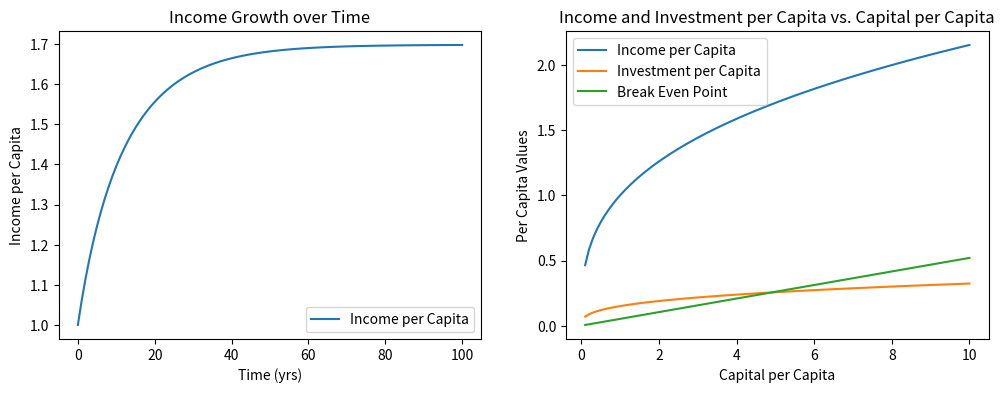

The matplotlib source for this figure:
"""
project 7. the Solow-Swan growth model
"""
# Section 1. Preparation. Import the necessary libraries
import matplotlib.pyplot as plt
import numpy as np
import copy


# Section 2. Define the Growth model as a class

# ==================
# attributes:
# -a: factor productivity
# -s: saving rate
# -alpha: share of capital
# -delta: depreciation rate
# -n: population growth

# -k: capital per capita
# -K: aggregate capital
# -y: income per capita
# -Y: aggregate income
# -i: investment per capita
# -I: aggregate investment
# -L: population
# -d: depreciation
# -be: break-even investment
# -steady_state: steady state values


# methods:
# check_model: print the attribute of the instance
# growth: take one argument "years", and drive the economic growth
# get_param: get the model parameters
# get_state: get the state variables
# plot_growth: visualize how the income per capita, investment per capita, and capital accumulate
# plot_income_growth: visualize income growth over time
# find_steady_state: solve for the steady state in this model

# arguments:
# ----------------------------------------------------------------------------
# para_dict: dictionary of parameters

# ----------------------------------------------------------------------------
# state_dict: dictionary of state variables


class Growth_Model:
    """
    This class will create an instance of the Solow-Swan growth model
    
    arguments:
    ------------------
    para_dict: dict
        a dictionary of parameters
    state_dict: dict
        a dictionary of model state
        
    attributes
    --------------
    
    methods:
    -------------
    
    """
    
    def __init__(self, para_dict, state_dict):
        # read-in the given parameters and variables
        self.para_dict = para_dict
        self.state_dict = state_dict
        
        # calculate lower case y
        self.state_dict['y'] = (self.para_dict['a'][0]
                                * self.state_dict['k']**self.para_dict['alpha'][0])
        # calculate upper case K (i.e., aggregate capital)
        self.state_dict['K'] = self.state_dict['k'] * self.state_dict['L']
        # calculate upper case Y
        self.state_dict['Y'] = self.para_dict['a'][0] * self.state_dict['k']**self.para_dict['alpha'][0] * self.state_dict['L']**(1-self.para_dict['alpha'][0])
        # calculate lower case i
        self.state_dict['i'] = self.para_dict['s'][0] * self.state_dict['y']
        # calculate the upper case I
        self.state_dict['I'] = self.para_dict['s'] * self.state_dict['Y']
        
        self.steady_state = {}
        
    def get_param(self, key):
        return self.para_dict[key]
    
    def get_state(self, key):
        return self.state_dict[key]
    
    
    def growth(self, years):
        # step 1. define the time line
        time_line = np.linspace(0, years, num=years+1, dtype=int)

        # step 2. examine growth
        for t in time_line: 
            
            # 2.1. load parameters
            n = self.para_dict.get('n')[0]
            s = self.para_dict.get('s')[0]
            alpha = self.para_dict.get('alpha')[0]
            delta = self.para_dict.get('delta')[0]
            a = self.para_dict.get('a')[0]
            
            # 2.2. load all current states
            y_t = self.state_dict.get('y')
            k_t = self.state_dict.get('k')
            Y_t = self.state_dict.get('Y')
            L_t = self.state_dict.get('L')
            K_t = self.state_dict.get('K')
            i_t = self.state_dict.get('i')
            I_t = self.state_dict.get('I')

            # 2.3 calculate new states i.e., the dynamic
            dk = s * y_t - (delta + n)*k_t
            k_next = k_t + dk
            y_next = a * k_next**alpha
            K_next = k_next*L_t
            Y_next = a * (K_next**alpha) * (L_t**(1-alpha))
            i_next = y_next*s
            I_next = i_next*L_t

            # update the attributes
            self.state_dict['k'] = k_next
            self.state_dict['y'] = y_next
            self.state_dict['Y'] = Y_next
            self.state_dict['K'] = K_next
            self.state_dict['L'] = L_t
            self.state_dict['i'] = i_next
            self.state_dict['I'] = I_next
        
    def find_steady_state(self):
        '''
        when dk is negative, not in 
        when dk is pos, then have passed steady state
        want to make dk as close to 0 as possible
        '''
        
        # step 1. load parameters
        n = self.para_dict.get('n')[0]
        s = self.para_dict.get('s')[0]
        alpha = self.para_dict.get('alpha')[0]
        delta = self.para_dict.get('delta')[0]
        a = self.para_dict.get('a')[0]
        
        # store the results
        k_star = (s * a / (n + delta) ** (1 / (1-alpha)))
        y_star = a * (k_star ** alpha)
        i_star = s * y_star
        c_star = y_star - i_star
        
        steady_state = {}
        steady_state["k_star"] = k_star
        steady_state["y_star"] = y_star
        steady_state["c_star"] = c_star
        steady_state["i_star"] = i_star
        
        self.steady_state = steady_state
        
        return steady_state

    def plot_income_growth(self, ax, years):
        # plot income growth over time
        timeline = np.arange(0, years + 1)
        income_data = []
        income_data.append(self.state_dict['y'])
        
        for x in range(years):
            self.growth(1)
            income_data.append(self.state_dict['y'])
        
        ax.plot(timeline, income_data, label='Income per Capita')
        ax.set_title('Income Growth over Time')
        ax.set_xlabel('Time (yrs)')
        ax.set_ylabel('Income per Capita')
        ax.legend()
    
    def plot_growth(self, ax):
        # plot_growth(): visualize the relationship between 
        #    income per capita, investment per capita, and capital accumulate. 
        # (i.e., income per capita & investment per capita against capital ) 
        k_vals = np.linspace(0.1, 10, 100)
        s = self.para_dict.get('s')[0]
        alpha = self.para_dict.get('alpha')[0]
        a = self.para_dict.get('a')[0]
        delta = self.para_dict.get('delta')[0]
        n = self.para_dict.get('n')[0]
        
        y_vals = a * (k_vals ** alpha)
        i_vals = s * y_vals  
        break_even_vals = (delta + n)*(k_vals)
        
        ax.plot(k_vals, y_vals, label="Income per Capita")
        ax.plot(k_vals, i_vals, label="Investment per Capita")
        ax.plot(k_vals, break_even_vals, label="Break Even Point")
        
        ax.set_title("Income and Investment per Capita vs. Capital per Capita")
        ax.set_xlabel("Capital per Capita")
        ax.set_ylabel("Per Capita Values")
        ax.legend()


# Section 3. Specify model parameters and examine economic growth
# set parameters (exogenously given):
parameters = {'n': np.array([0.002]),                 # population growth rate
              's': np.array([0.15]),                  # saving rate
              'alpha': np.array([1/3]),               # share of capital
              'delta': np.array([0.05]),              # depreciation rate
              'a': np.array([1])                      # technology 
              }

states = {              # factor productivity
          'k': np.array([1]),
          'L': np.array([100])}


# instantiate a growth model
model = Growth_Model(parameters, states)

steady_states = model.find_steady_state()

fig, (ax1, ax2) = plt.subplots(1, 2, figsize=(12, 4))
model.plot_income_growth(ax1, 100)
model.plot_growth(ax2)
plt.show()

# Section 4

steady_state_consumption_33 = {'n': np.array([0.002]), 
                               's': np.array([0.33]), 
                               'alpha': np.array([1/3]), 
                               'delta': np.array([0.05]), 
                               'a': np.array([1])}
model_33 = Growth_Model(steady_state_consumption_33, states)
print(f"c* at 33% saving rate: {model_33.find_steady_state()['c_star']}")

steady_state_consumption_50 = {'n': np.array([0.002]),
                               's': np.array([0.5]),
                               'alpha': np.array([1/3]),
                               'delta': np.array([0.05]),
                               'a': np.array([1])}
model_50 = Growth_Model(steady_state_consumption_50, states)
print(f"c* at 50% saving rate: {model_50.find_steady_state()['c_star']}")